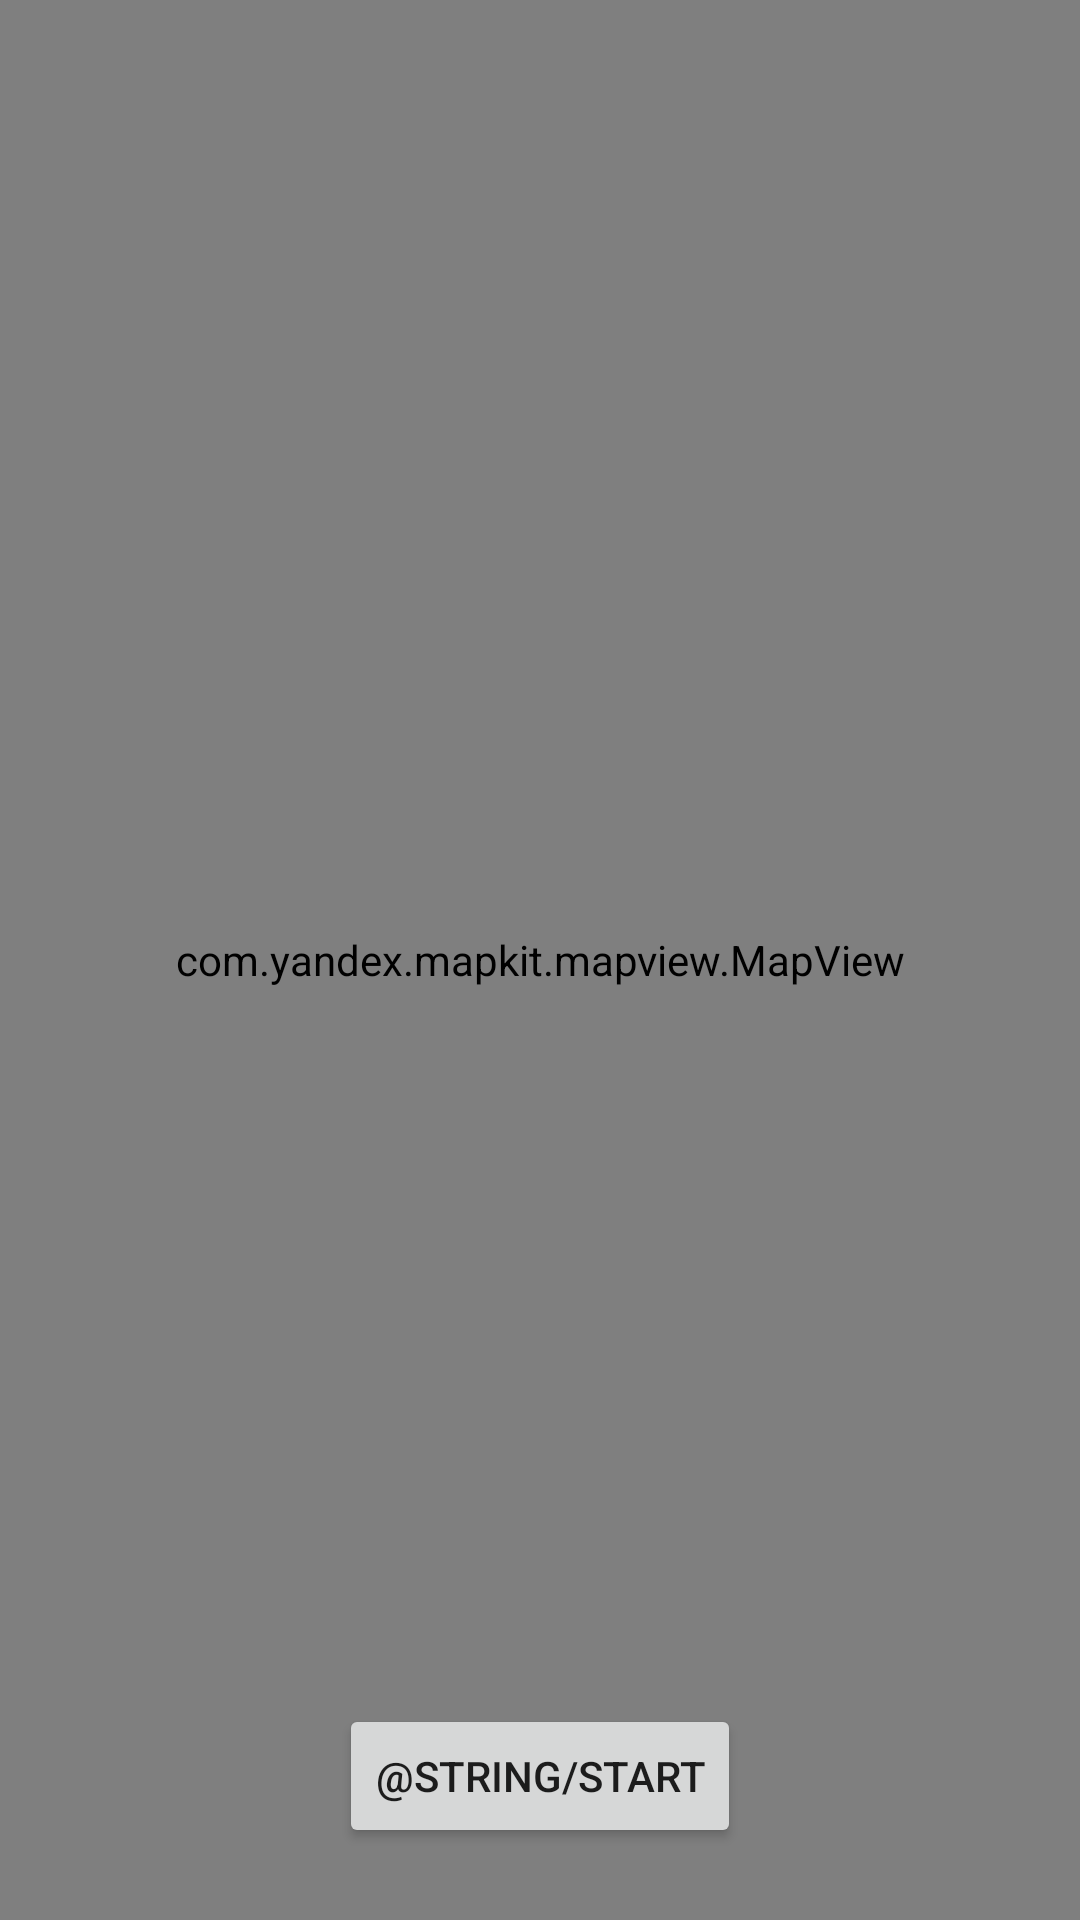

Layout XML and referenced resources for this Android screen:
<!-- AndroidManifest.xml: application theme Theme.NatureLife -->
<!-- res/layout/fragment_map.xml -->
<?xml version="1.0" encoding="utf-8"?>
<androidx.constraintlayout.widget.ConstraintLayout xmlns:android="http://schemas.android.com/apk/res/android"
    xmlns:app="http://schemas.android.com/apk/res-auto"
    android:layout_width="match_parent"
    android:layout_height="match_parent">
    <com.yandex.mapkit.mapview.MapView
        android:id="@+id/mapview"
        android:layout_width="match_parent"
        android:layout_height="match_parent" />

    <Button
        android:id="@+id/map_button"
        android:layout_width="wrap_content"
        android:layout_height="wrap_content"
        android:layout_margin="24dp"
        android:text="@string/start"
        app:layout_constraintBottom_toBottomOf="parent"
        app:layout_constraintEnd_toEndOf="parent"
        app:layout_constraintStart_toStartOf="parent" />
</androidx.constraintlayout.widget.ConstraintLayout>
<!-- resources referenced by this layout -->
<resources>
  <style name="Theme.NatureLife" parent="Theme.MaterialComponents.DayNight.DarkActionBar">
          
          <item name="colorPrimary">@color/purple_500</item>
          <item name="colorPrimaryVariant">@color/purple_700</item>
          <item name="colorOnPrimary">@color/white</item>
          
          <item name="colorSecondary">@color/teal_200</item>
          <item name="colorSecondaryVariant">@color/teal_700</item>
          <item name="colorOnSecondary">@color/black</item>
          
          <item name="android:statusBarColor">?attr/colorPrimaryVariant</item>
          
      </style>
  <!-- not gathered from this repository: default colours our renderer supplied (Android Studio template values) -->
  <color name="purple_500">#FF6200EE</color>
  <color name="purple_700">#FF3700B3</color>
  <color name="teal_200">#FF03DAC5</color>
  <color name="teal_700">#FF018786</color>
  <color name="black">#FF000000</color>
  <color name="white">#FFFFFFFF</color>
</resources>
